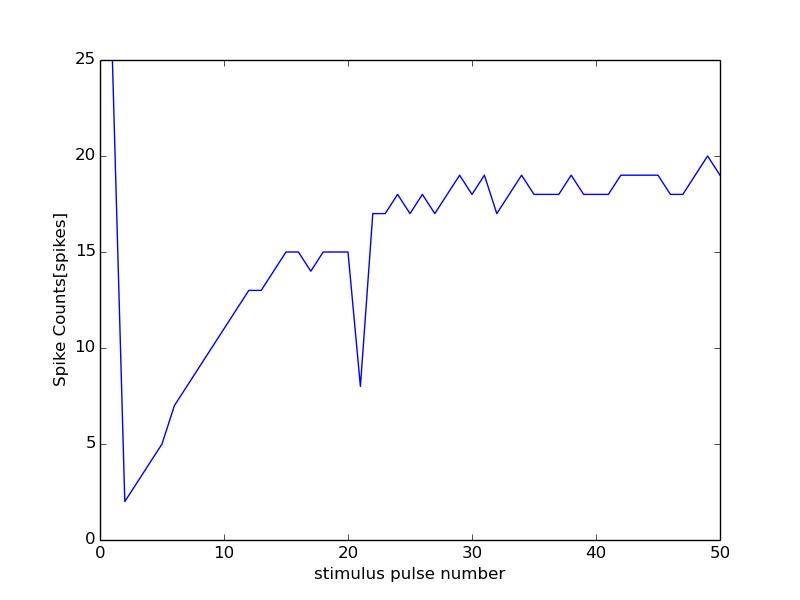

The file beside this chart, header and first rows:
21000, 12000
0, 0
1, 25
2, 2
3, 3
4, 4
5, 5
6, 7
7, 8
8, 9
9, 10
10, 11
11, 12
12, 13
13, 13
14, 14
15, 15
16, 15
17, 14
18, 15
19, 15
20, 15
21, 8
22, 17
23, 17
24, 18
25, 17
26, 18
27, 17
28, 18
29, 19
30, 18
31, 19
32, 17
33, 18
34, 19
35, 18
36, 18
37, 18
38, 19
39, 18
40, 18
41, 18
42, 19
43, 19
44, 19
45, 19
46, 18
47, 18
48, 19
49, 20
50, 19
